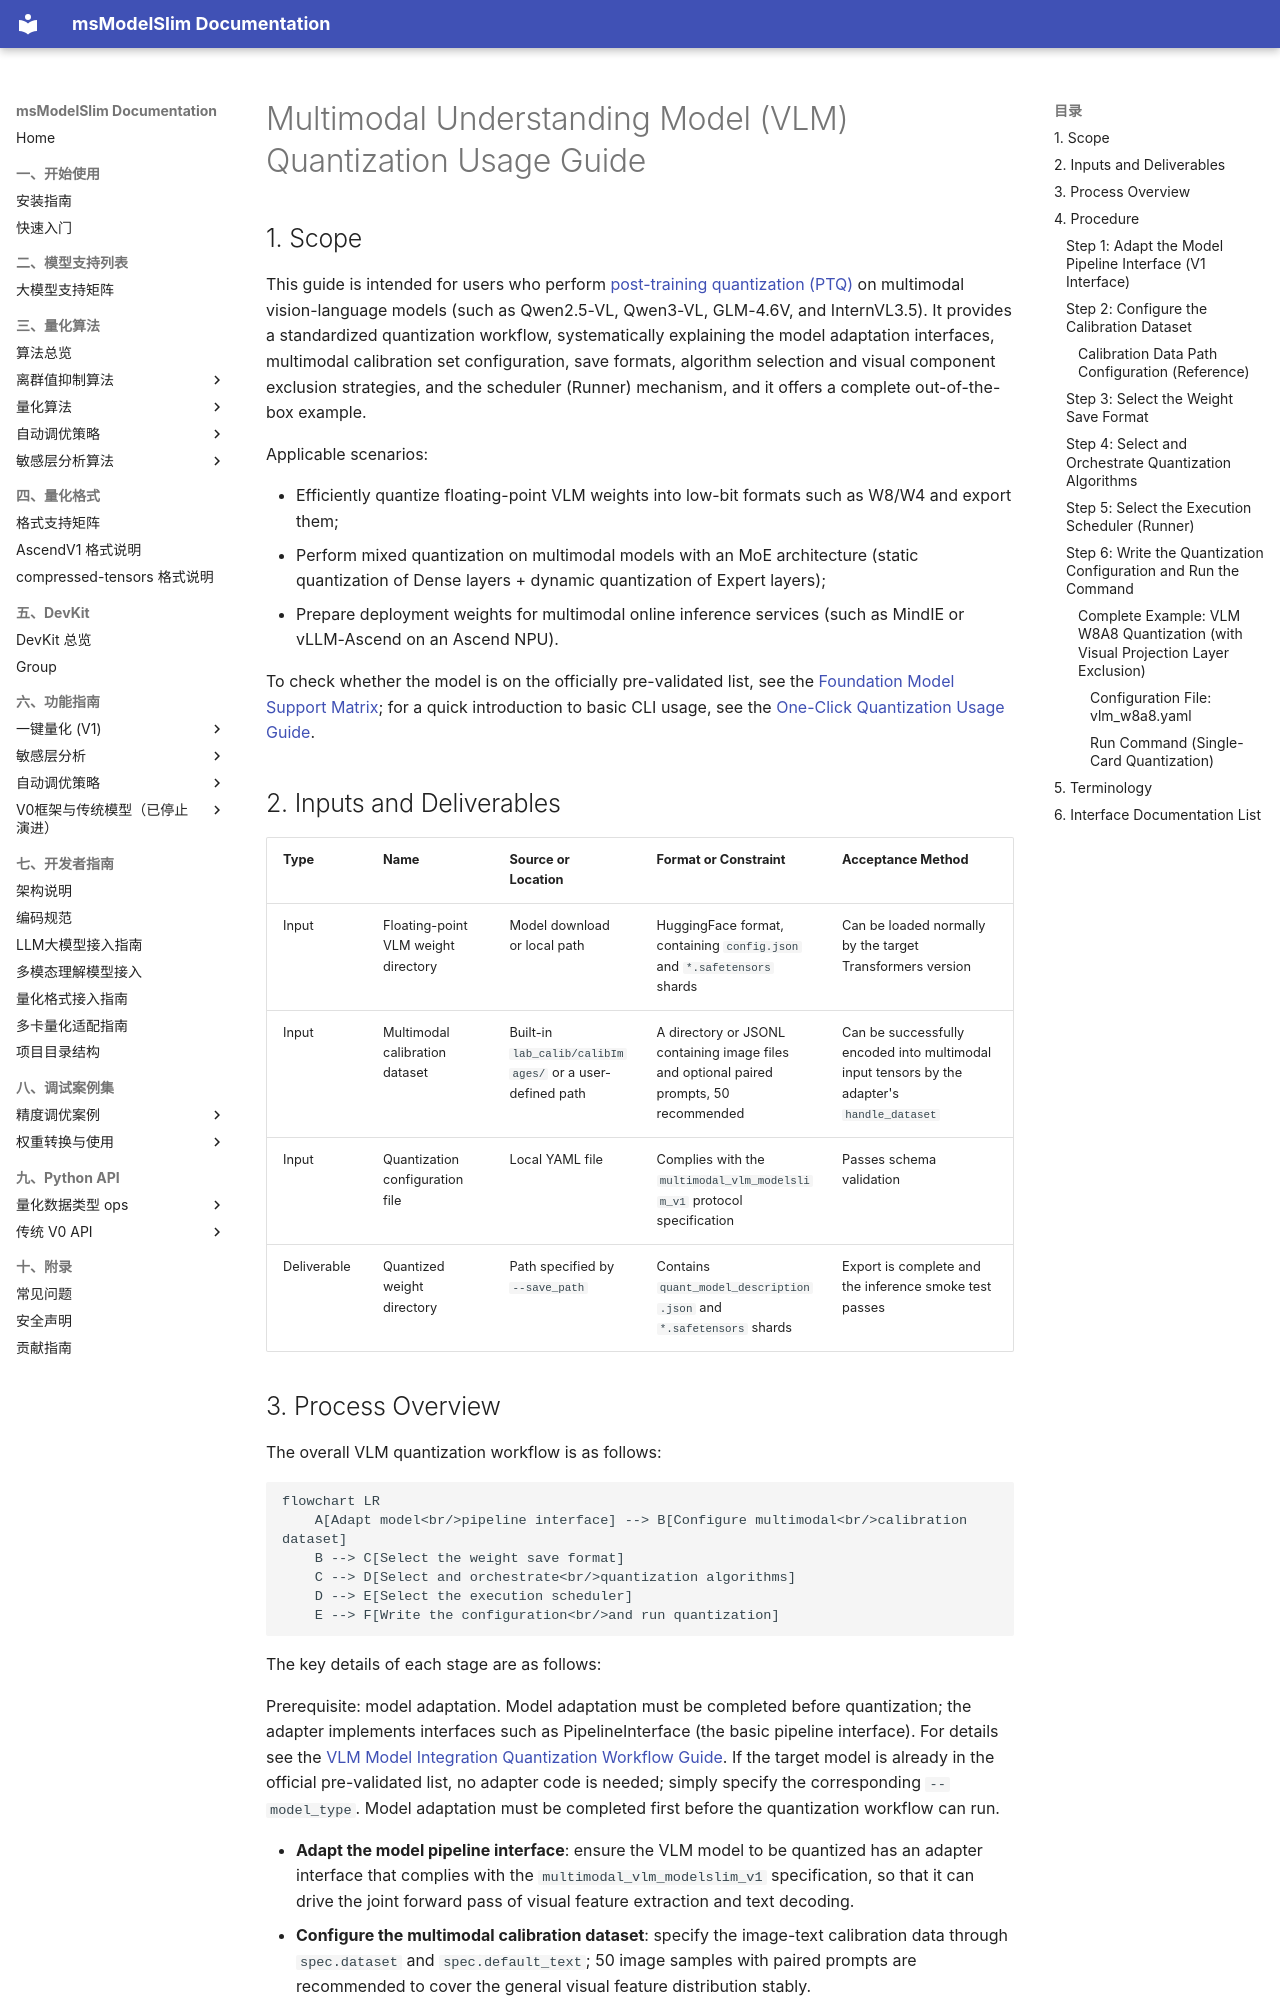

repository: Ascend/msmodelslim · page: en/knowledge_base/ptq/vlm/usage_vision_transformer_quantization/index.html · generator: mkdocs

# Multimodal Understanding Model (VLM) Quantization Usage Guide

## 1. Scope

This guide is intended for users who perform [post-training quantization (PTQ)](../term_ptq.md) on multimodal vision-language models (such as Qwen2.5-VL, Qwen3-VL, GLM-4.6V, and InternVL3.5). It provides a standardized quantization workflow, systematically explaining the model adaptation interfaces, multimodal calibration set configuration, save formats, algorithm selection and visual component exclusion strategies, and the scheduler (Runner) mechanism, and it offers a complete out-of-the-box example.

Applicable scenarios:

- Efficiently quantize floating-point VLM weights into low-bit formats such as W8/W4 and export them;
- Perform mixed quantization on multimodal models with an MoE architecture (static quantization of Dense layers + dynamic quantization of Expert layers);
- Prepare deployment weights for multimodal online inference services (such as MindIE or vLLM-Ascend on an Ascend NPU).

To check whether the model is on the officially pre-validated list, see the [Foundation Model Support Matrix](../../model/README.md); for a quick introduction to basic CLI usage, see the [One-Click Quantization Usage Guide](../../../user_guide/usage_one_click_quantization.md).

## 2. Inputs and Deliverables

| Type | Name | Source or Location | Format or Constraint | Acceptance Method |
| --- | --- | --- | --- | --- |
| Input | Floating-point VLM weight directory | Model download or local path | HuggingFace format, containing `config.json` and `*.safetensors` shards | Can be loaded normally by the target Transformers version |
| Input | Multimodal calibration dataset | Built-in `lab_calib/calibImages/` or a user-defined path | A directory or JSONL containing image files and optional paired prompts, 50 recommended | Can be successfully encoded into multimodal input tensors by the adapter's `handle_dataset` |
| Input | Quantization configuration file | Local YAML file | Complies with the `multimodal_vlm_modelslim_v1` protocol specification | Passes schema validation |
| Deliverable | Quantized weight directory | Path specified by `--save_path` | Contains `quant_model_description.json` and `*.safetensors` shards | Export is complete and the inference smoke test passes |
